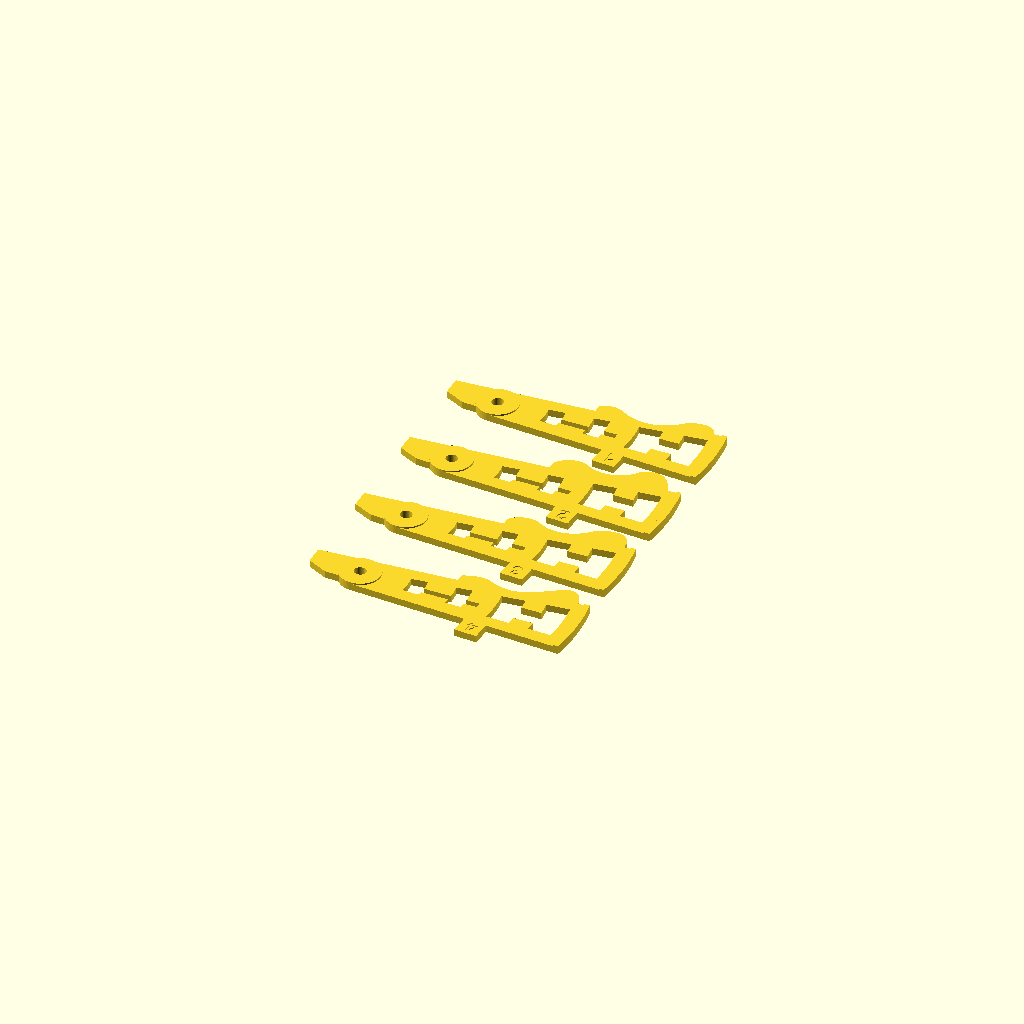
Cell 1: rendered with the file's own defaults.
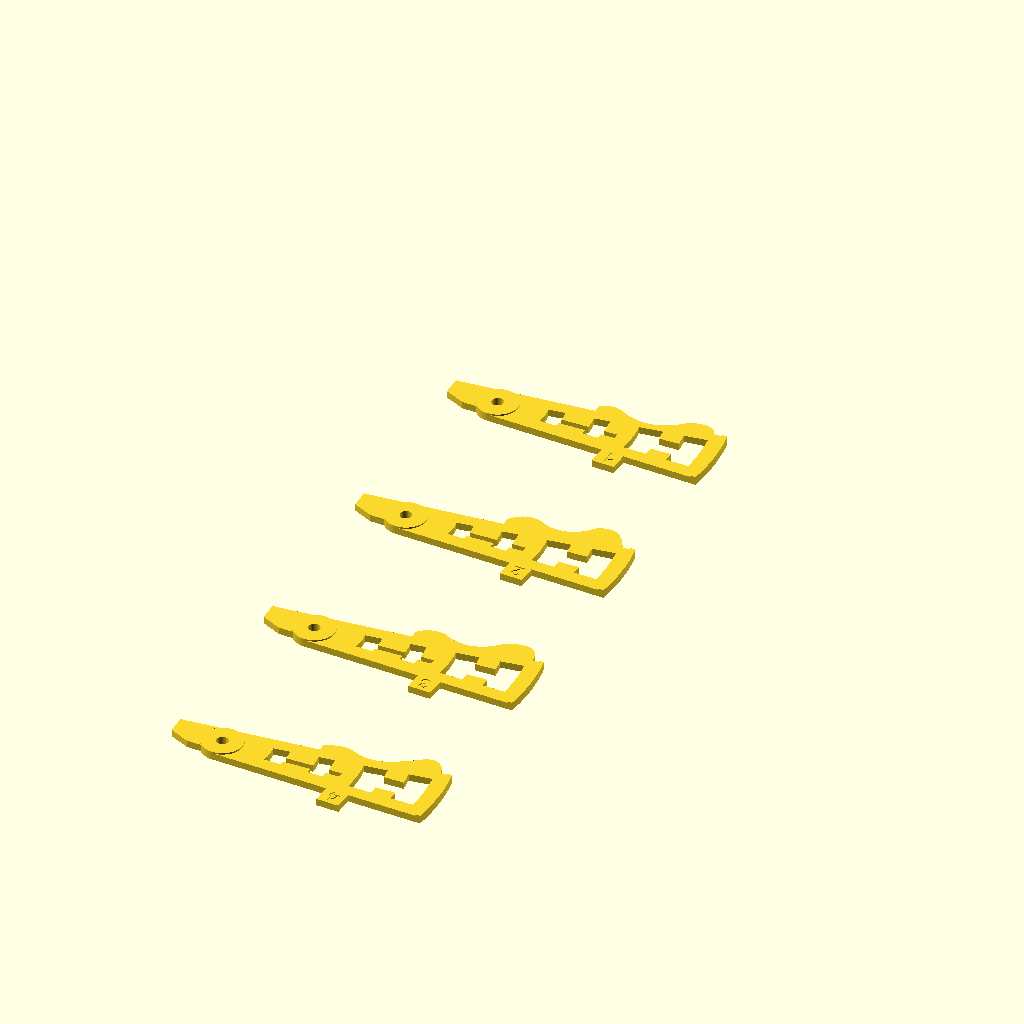
Cell 2: the same model with dx = 90.
All cells are drawn from one camera (rotation 55°, 0°, 25°, orthographic, colour scheme Cornfield), so only the parameter changes between them.
Source of the model, toy_locks/chubb_detector_lock/levers.scad:
dx=45;

translate([0,0,0])
  import("models/lever-1.stl");
translate([0,-dx,0])
  import("models/lever-2.stl");
translate([0,-2*dx,0])
  import("models/lever-3.stl");
translate([0,-3*dx,0])
  import("models/lever-4.stl");
Customizer parameters (derived from the source; name, type, default, range or options):
dx: number, default 45
